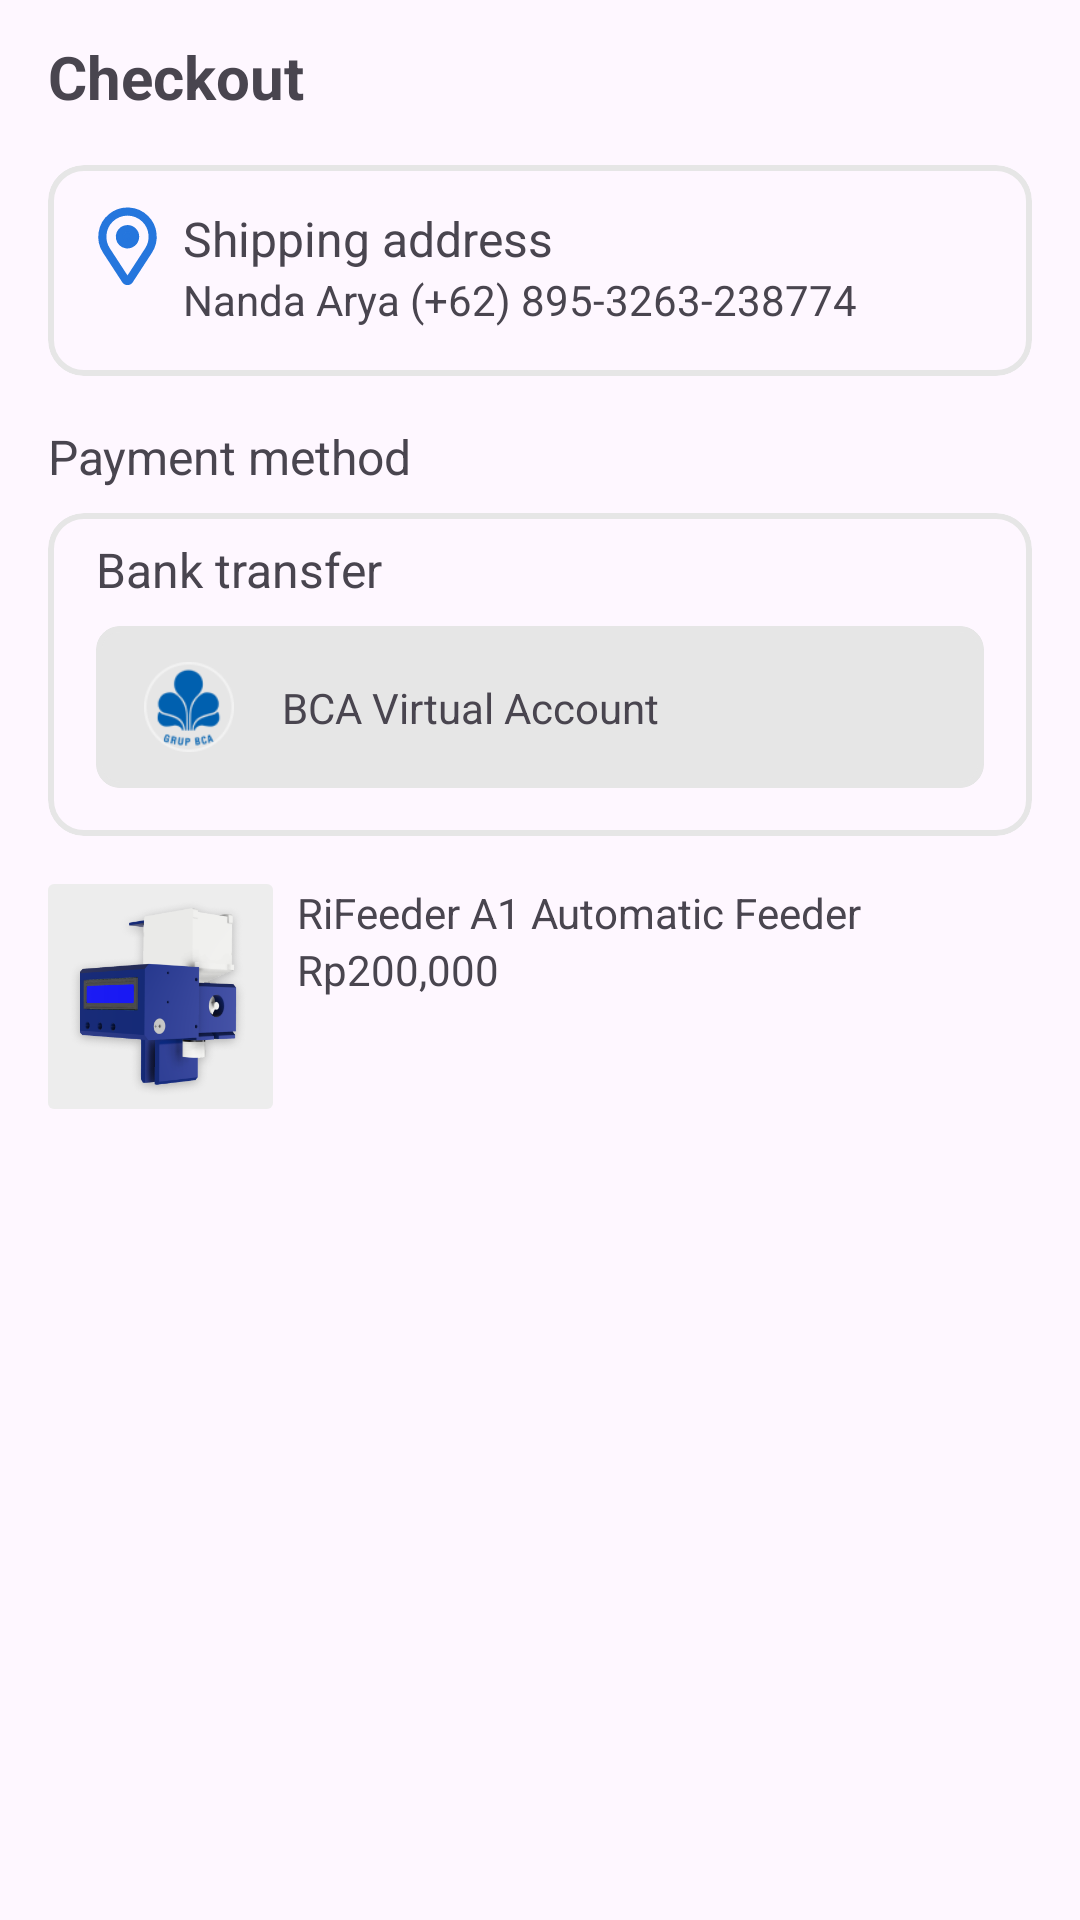

This screen was rendered from an Android layout file. Write that file and the resources it references.
<!-- AndroidManifest.xml: application theme Theme.RekanIkan -->
<!-- res/layout/activity_checkout.xml -->
<?xml version="1.0" encoding="utf-8"?>
<androidx.constraintlayout.widget.ConstraintLayout xmlns:android="http://schemas.android.com/apk/res/android"
    xmlns:app="http://schemas.android.com/apk/res-auto"
    xmlns:tools="http://schemas.android.com/tools"
    android:layout_width="match_parent"
    android:layout_height="match_parent"
    tools:context=".view.checkout.CheckoutActivity">

    <TextView
        android:id="@+id/checkout_title"
        android:layout_width="match_parent"
        android:layout_height="wrap_content"
        android:layout_marginTop="12dp"
        android:text="@string/checkout"
        android:textSize="20sp"
        android:textStyle="bold"
        android:layout_marginStart="16dp"
        app:layout_constraintEnd_toEndOf="parent"
        app:layout_constraintStart_toStartOf="parent"
        app:layout_constraintTop_toTopOf="parent" />

    <com.google.android.material.card.MaterialCardView
        android:id="@+id/address_section"
        android:layout_width="match_parent"
        android:layout_height="wrap_content"
        android:layout_marginHorizontal="16dp"
        app:layout_constraintTop_toBottomOf="@+id/checkout_title"
        android:layout_marginTop="16dp"
        app:strokeWidth="2dp"
        app:strokeColor="@color/light_gray">

        <LinearLayout
            android:layout_width="match_parent"
            android:layout_height="wrap_content"
            android:layout_marginBottom="16dp"
            android:orientation="vertical">

            <androidx.constraintlayout.widget.ConstraintLayout
                android:layout_width="match_parent"
                android:layout_height="wrap_content"
                android:orientation="horizontal">

                <ImageView
                    android:id="@+id/pin_point"
                    android:layout_width="wrap_content"
                    android:layout_height="wrap_content"
                    android:layout_gravity="center"
                    android:src="@drawable/pin_location"
                    android:layout_marginStart="16dp"
                    app:layout_constraintTop_toTopOf="parent"
                    app:layout_constraintBottom_toBottomOf="parent"
                    app:layout_constraintStart_toStartOf="parent" />

                <TextView
                    android:id="@+id/address_title"
                    android:layout_width="wrap_content"
                    android:layout_height="wrap_content"
                    android:layout_gravity="center_horizontal"
                    android:layout_marginHorizontal="8dp"
                    android:text="Shipping address"
                    android:textSize="16sp"
                    app:layout_constraintStart_toEndOf="@+id/pin_point"
                    app:layout_constraintTop_toTopOf="@+id/pin_point" />

                <TextView
                    android:id="@+id/address_content"
                    android:layout_width="0dp"
                    android:layout_height="wrap_content"
                    android:layout_marginEnd="16dp"
                    app:layout_constraintStart_toStartOf="@id/address_title"
                    app:layout_constraintEnd_toEndOf="parent"
                    app:layout_constraintTop_toBottomOf="@id/address_title"
                    android:text="Nanda Arya (+62) 895-3263-238774" />

            </androidx.constraintlayout.widget.ConstraintLayout>



        </LinearLayout>



    </com.google.android.material.card.MaterialCardView>

    <TextView
        android:id="@+id/payment_method_title"
        android:layout_width="wrap_content"
        android:layout_height="wrap_content"
        android:text="@string/payment_method"
        android:layout_marginTop="16dp"
        android:textSize="16sp"
        app:layout_constraintStart_toStartOf="@+id/address_section"
        app:layout_constraintTop_toBottomOf="@+id/address_section" />

    <com.google.android.material.card.MaterialCardView
        android:id="@id/payment_method_card"
        android:layout_width="match_parent"
        android:layout_height="wrap_content"
        android:layout_marginHorizontal="16dp"
        app:layout_constraintStart_toStartOf="@+id/payment_method_title"
        app:layout_constraintTop_toBottomOf="@+id/payment_method_title"
        app:strokeColor="@color/light_gray"
        android:layout_marginTop="8dp"
        app:strokeWidth="2dp">

        <androidx.constraintlayout.widget.ConstraintLayout
            android:layout_width="match_parent"
            android:layout_height="wrap_content">

            <TextView
                android:id="@+id/method_title"
                android:layout_width="wrap_content"
                android:layout_height="wrap_content"
                android:layout_marginHorizontal="16dp"
                android:text="Bank transfer"
                android:layout_marginTop="8dp"
                app:layout_constraintStart_toStartOf="parent"
                app:layout_constraintTop_toTopOf="parent"
                android:textSize="16sp" />

            <com.google.android.material.card.MaterialCardView
                android:layout_width="match_parent"
                android:layout_height="wrap_content"
                android:layout_marginHorizontal="16dp"
                app:cardCornerRadius="8dp"
                app:layout_constraintBottom_toBottomOf="parent"
                app:layout_constraintEnd_toEndOf="parent"
                app:layout_constraintStart_toStartOf="parent"
                app:layout_constraintTop_toBottomOf="@id/method_title"
                android:layout_marginBottom="16dp"
                android:layout_marginTop="8dp"
                android:backgroundTint="@color/light_gray"
                app:strokeColor="@color/light_gray"
                app:strokeWidth="2dp">

                <androidx.constraintlayout.widget.ConstraintLayout
                    android:layout_width="match_parent"
                    android:layout_height="wrap_content">

                    <ImageView
                        android:id="@+id/imageView4"
                        android:layout_width="30dp"
                        android:layout_height="30dp"
                        android:layout_marginHorizontal="16dp"
                        android:layout_marginVertical="12dp"
                        android:src="@drawable/payment_method"
                        app:layout_constraintBottom_toBottomOf="parent"
                        app:layout_constraintStart_toStartOf="parent"
                        app:layout_constraintTop_toTopOf="parent" />

                    <TextView
                        android:layout_width="wrap_content"
                        android:layout_height="wrap_content"
                        android:text="BCA Virtual Account"
                        android:layout_marginStart="16dp"
                        app:layout_constraintBottom_toBottomOf="@+id/imageView4"
                        app:layout_constraintStart_toEndOf="@+id/imageView4"
                        app:layout_constraintTop_toTopOf="@+id/imageView4" />
                </androidx.constraintlayout.widget.ConstraintLayout>
            </com.google.android.material.card.MaterialCardView>
        </androidx.constraintlayout.widget.ConstraintLayout>


    </com.google.android.material.card.MaterialCardView>

    <androidx.constraintlayout.widget.ConstraintLayout
        android:layout_width="match_parent"
        android:layout_height="wrap_content"
        app:layout_constraintEnd_toEndOf="parent"
        android:layout_marginHorizontal="16dp"
        android:layout_marginTop="16dp"
        app:layout_constraintStart_toStartOf="parent"
        app:layout_constraintTop_toBottomOf="@+id/payment_method_card">

        <com.google.android.material.card.MaterialCardView
            android:id="@+id/materialCardView2"
            android:layout_width="75dp"
            android:layout_height="75dp"
            app:cardCornerRadius="2dp"
            app:layout_constraintStart_toStartOf="parent"
            app:layout_constraintTop_toBottomOf="parent"
            app:layout_constraintTop_toTopOf="parent"
            app:strokeWidth="0dp">

            <ImageView
                android:layout_width="match_parent"
                android:layout_height="match_parent"
                android:src="@drawable/feeder_product" />


        </com.google.android.material.card.MaterialCardView>

        <TextView
            android:id="@+id/product_name"
            android:layout_width="wrap_content"
            android:layout_height="wrap_content"
            android:layout_marginStart="8dp"
            android:text="RiFeeder A1 Automatic Feeder"
            app:layout_constraintStart_toEndOf="@+id/materialCardView2"
            app:layout_constraintTop_toTopOf="parent" />

        <TextView
            android:id="@+id/product_price"
            android:layout_width="wrap_content"
            android:layout_height="wrap_content"
            android:text="Rp200,000"
            app:layout_constraintStart_toStartOf="@+id/product_name"
            app:layout_constraintTop_toBottomOf="@+id/product_name" />
    </androidx.constraintlayout.widget.ConstraintLayout>


</androidx.constraintlayout.widget.ConstraintLayout>
<!-- resources referenced by this layout -->
<resources>
  <color name="light_gray">#E6E6E6</color>
  <!-- drawable feeder_product: png bitmap (drawable, 41705 bytes) -->
  <!-- drawable payment_method: png bitmap (drawable, 4828 bytes) -->
  <!-- drawable pin_location: vector/xml drawable (drawable, 2306 chars, omitted) -->
  <string name="checkout">Checkout</string>
  <string name="payment_method">Payment method</string>
  <style name="Theme.RekanIkan" parent="Base.Theme.RekanIkan" />
  <style name="Base.Theme.RekanIkan" parent="Theme.Material3.DayNight.NoActionBar">
          
           <item name="colorPrimary">@color/main_blue</item>
          <item name="colorPrimaryVariant">@color/blue</item>
          <item name="colorOnPrimary">@color/white</item>
          <item name="colorSecondary">@color/main_blue</item>
          <item name="colorSecondaryVariant">@color/orange</item>
          <item name="colorOnSecondary">@color/white</item>
      </style>
  <color name="main_blue">#3494E7</color>
  <color name="blue">#2370DA</color>
  <color name="white">#FFFFFFFF</color>
  <color name="orange">#FF9100</color>
</resources>
